Image classification data set "LAMIACEAE-DATASET" (jow9wachirawit/LamiaceaeClassify on GitHub). Class labels (3): hairy basil, sweet basil, thai basil.

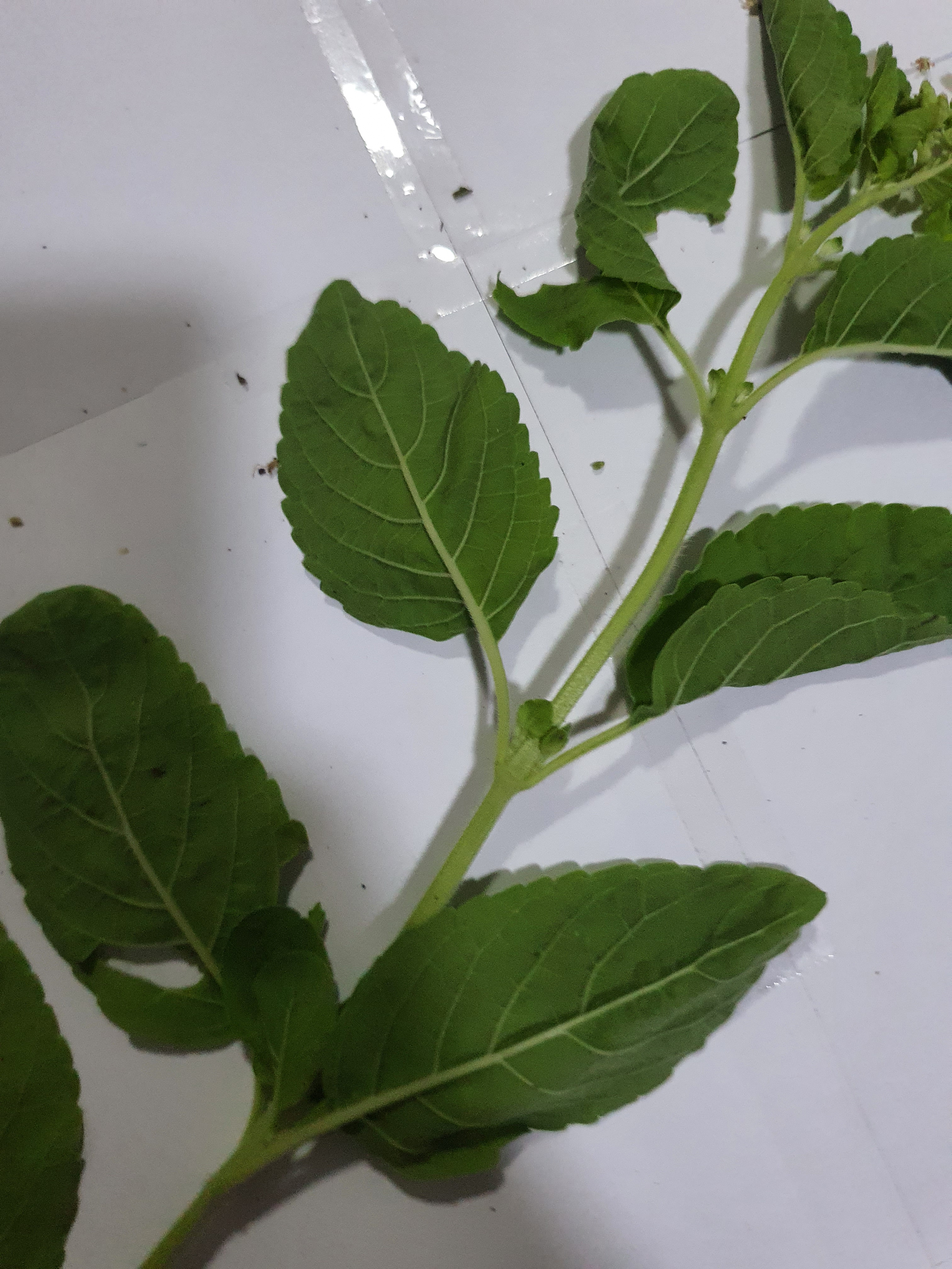
Label: sweet basil

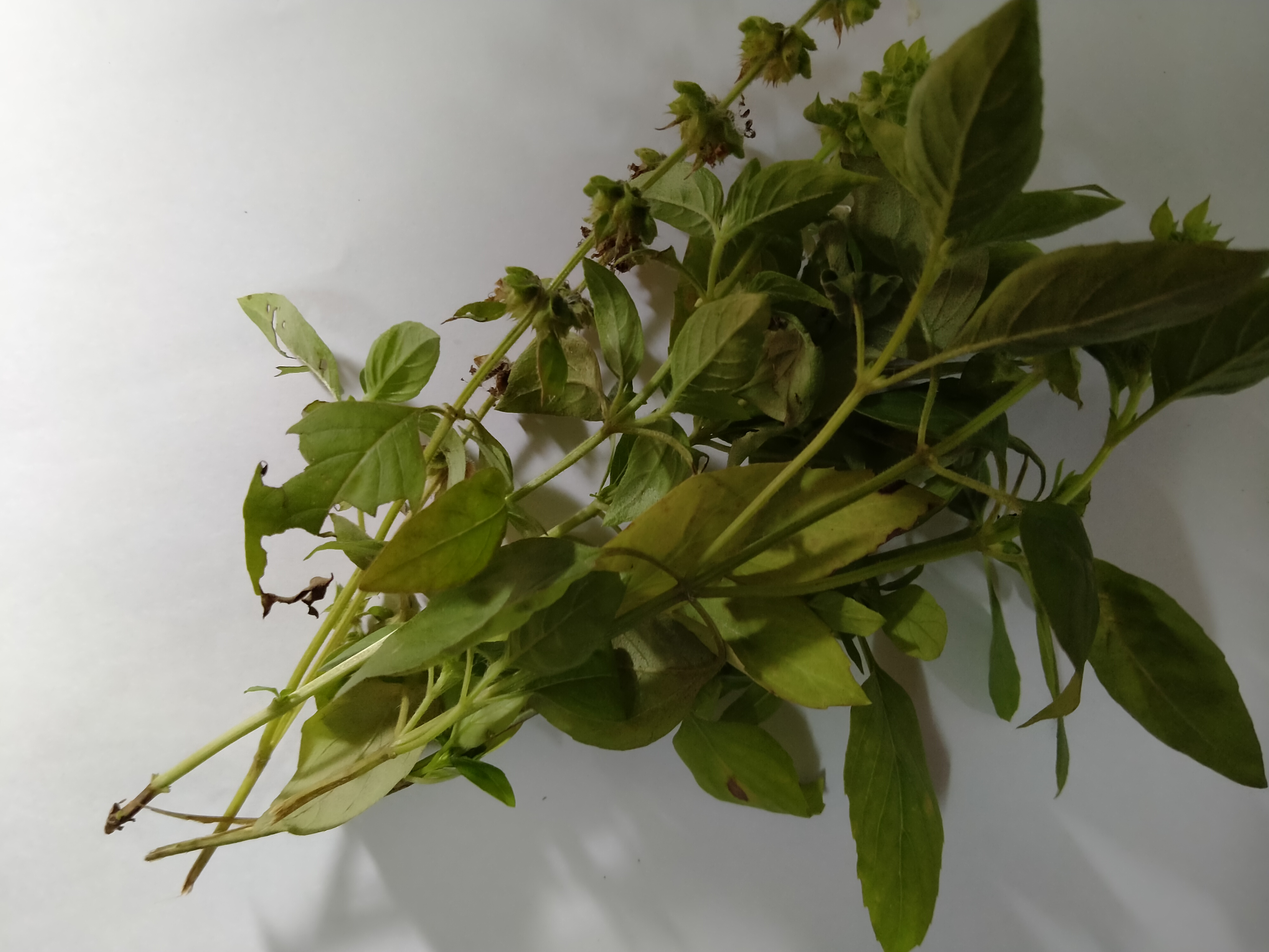
Label: hairy basil

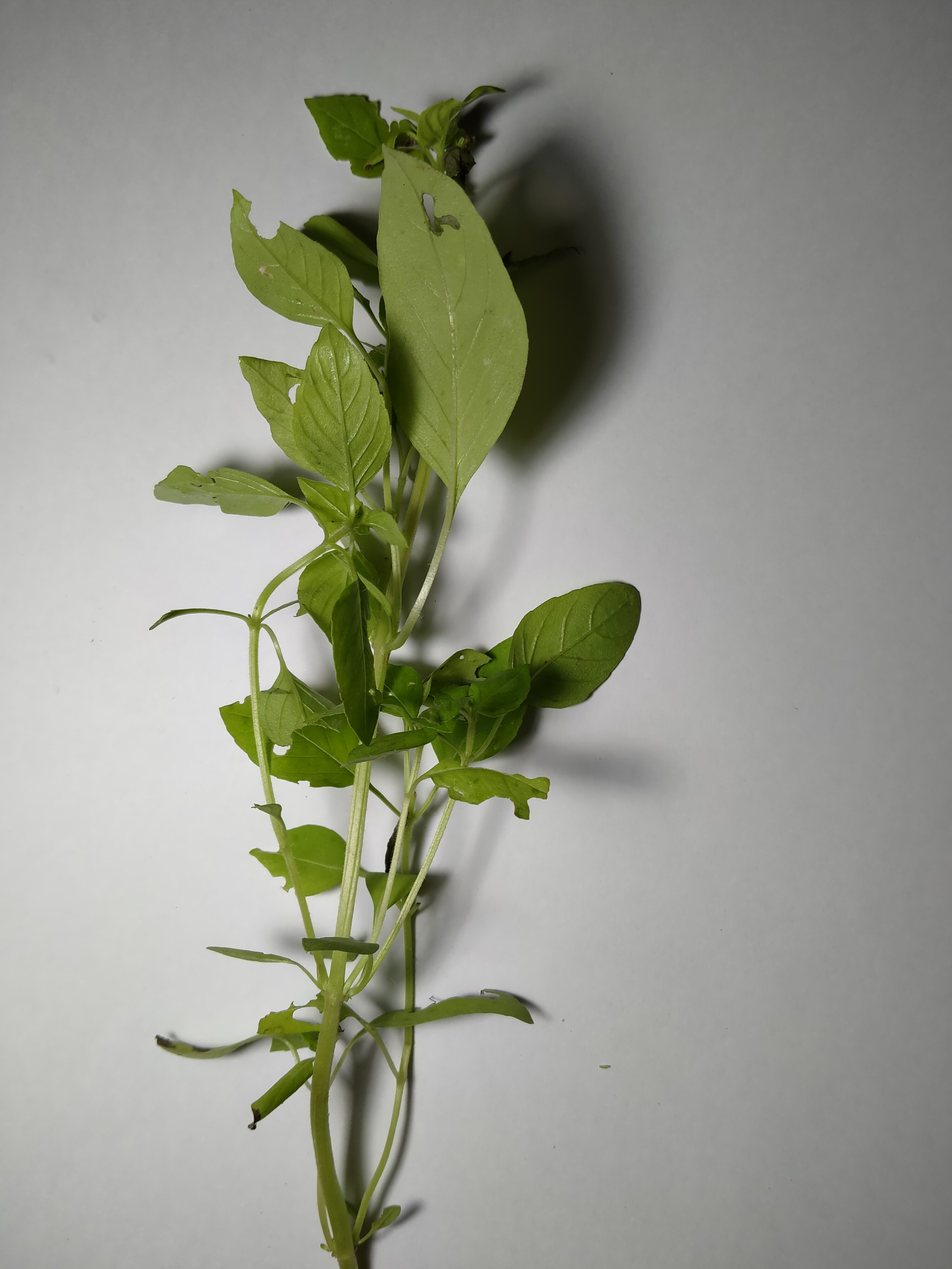
Label: hairy basil

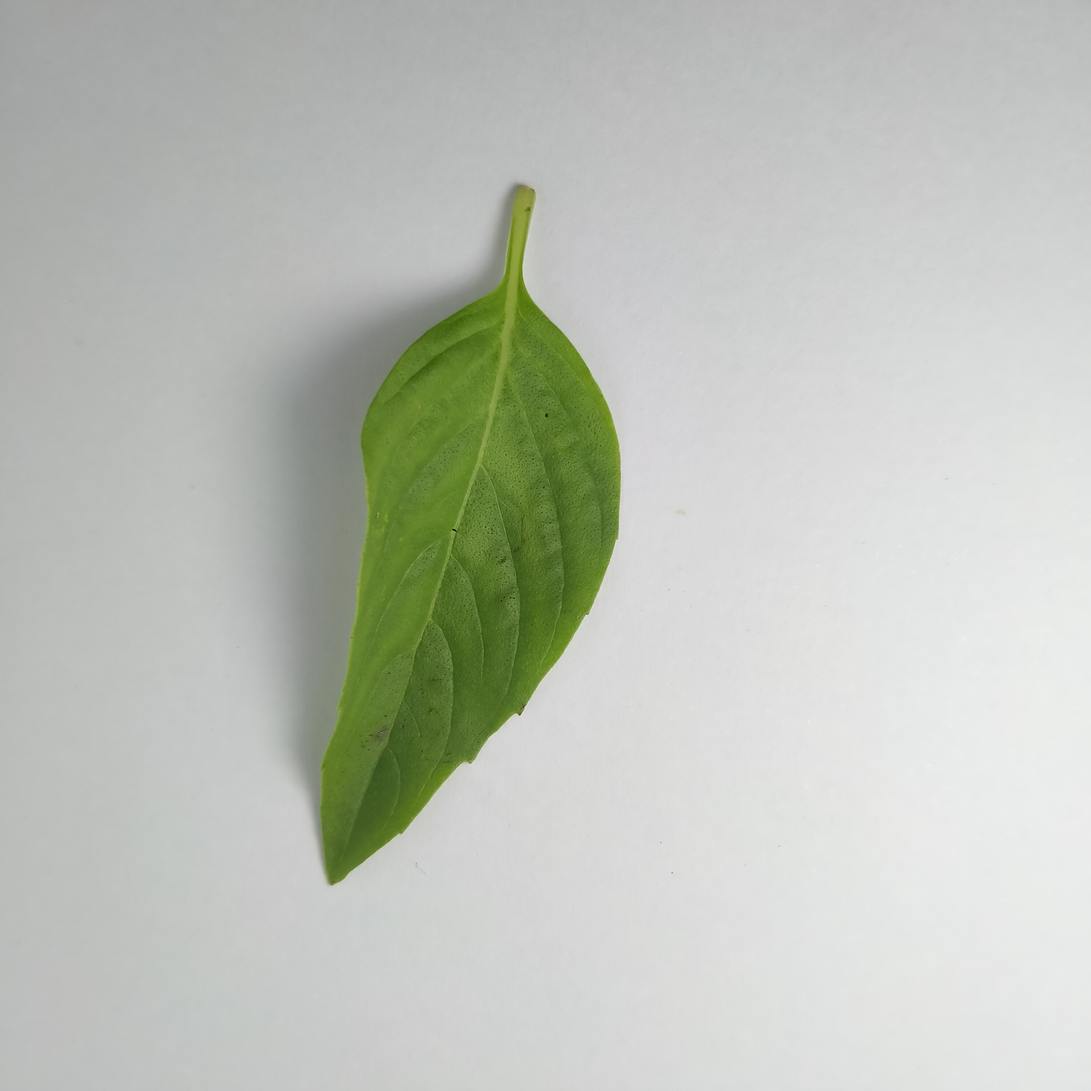
Label: thai basil

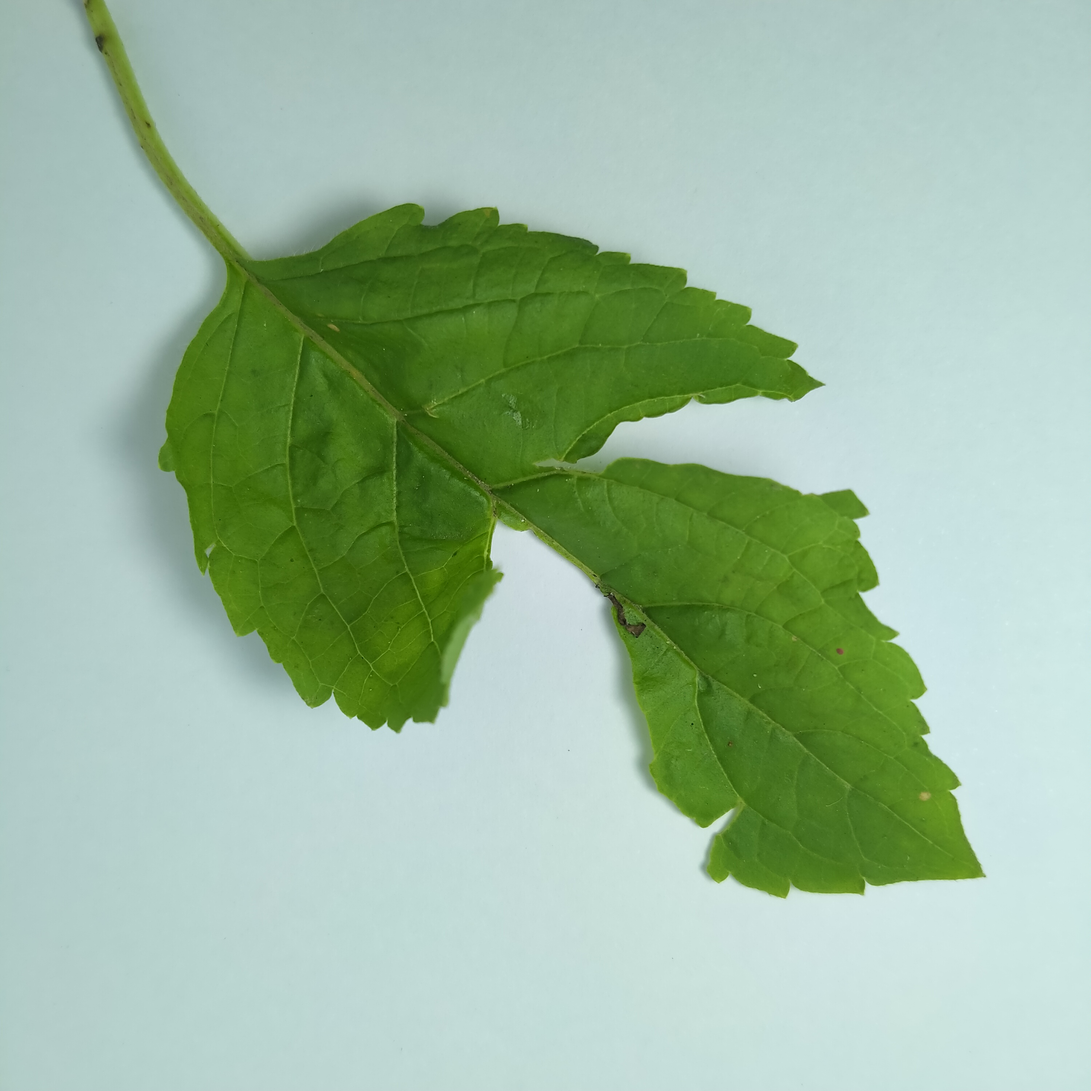
Label: sweet basil

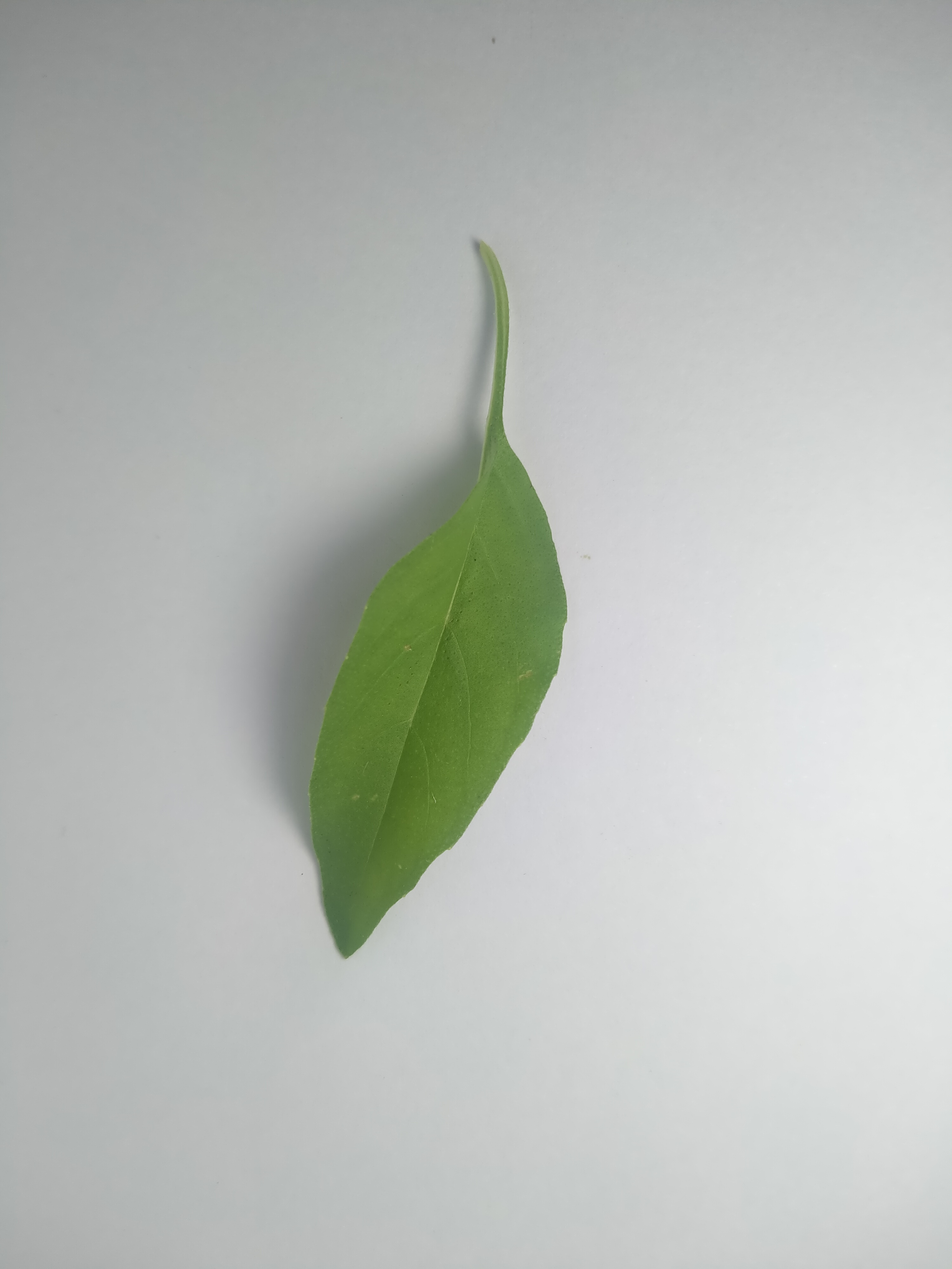
Label: hairy basil
